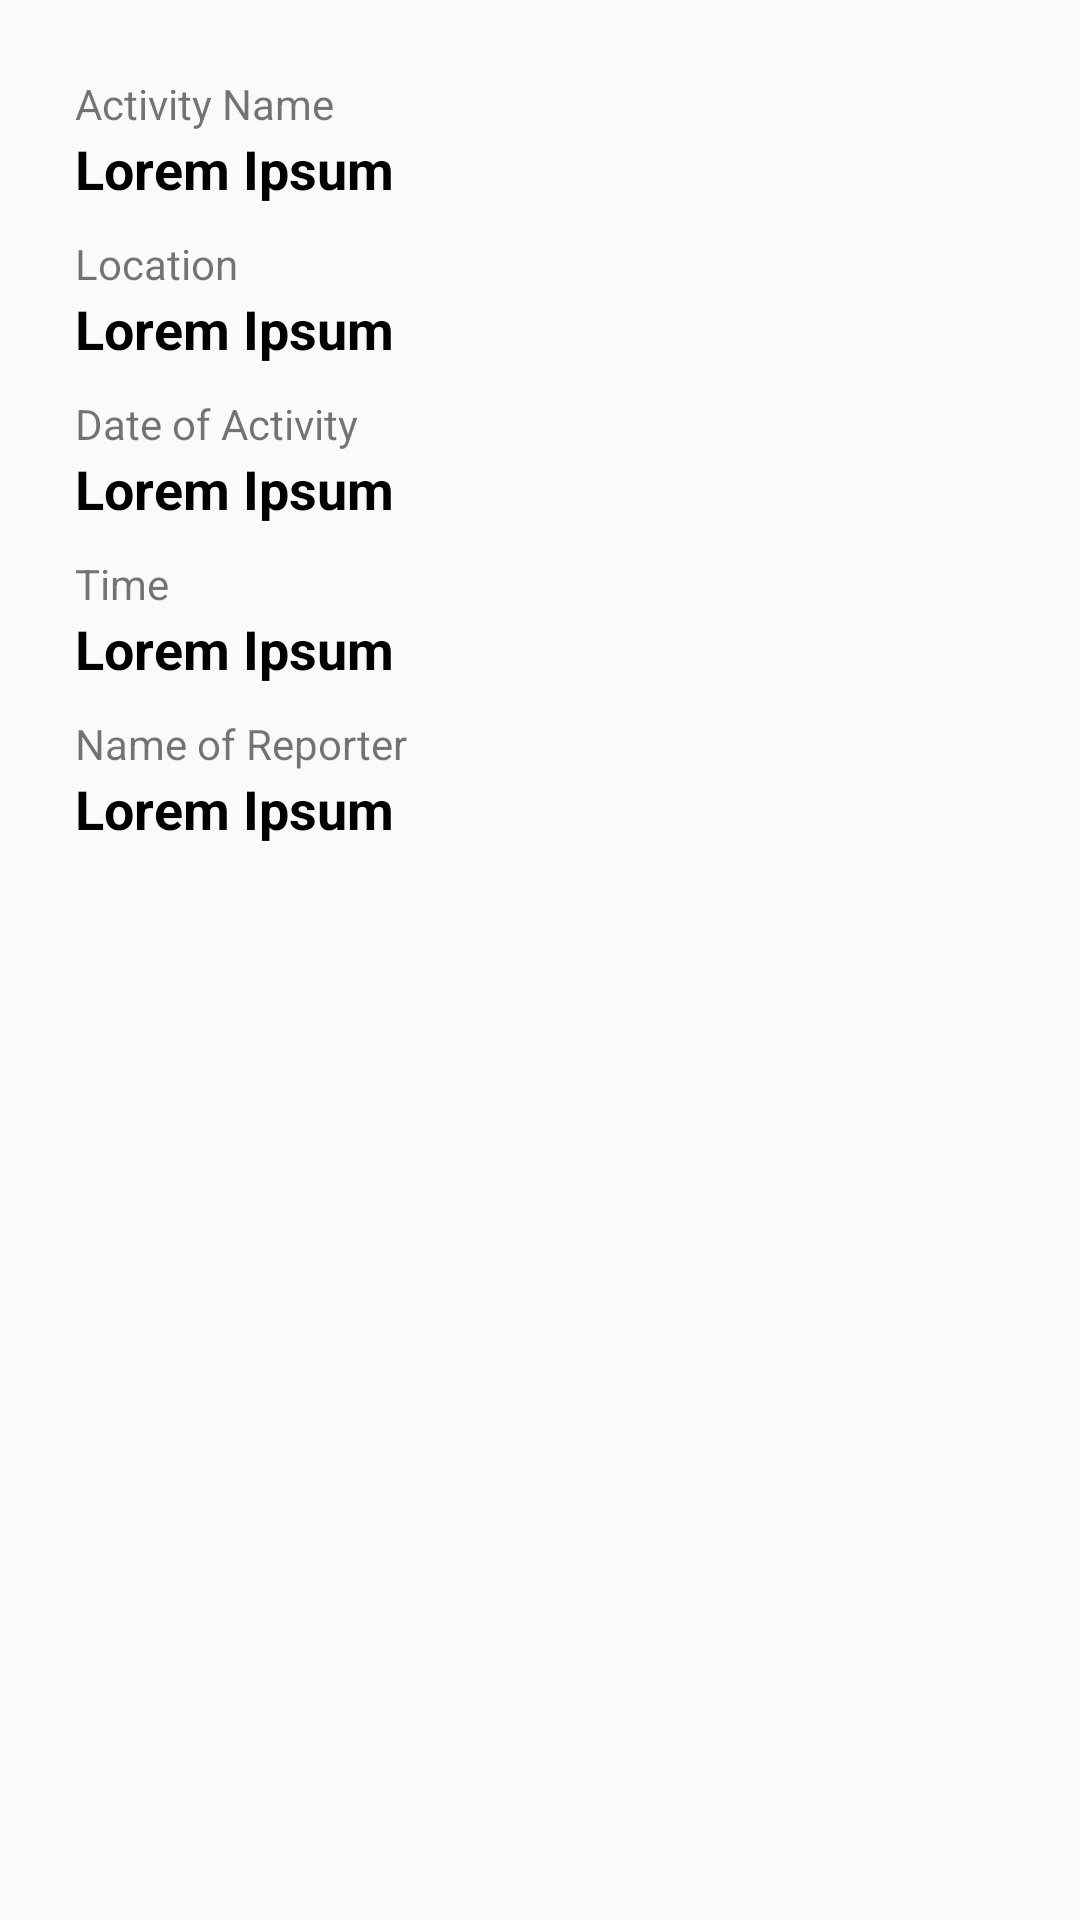

Produce the Android XML layout that renders to this screen, including the resource entries it uses.
<!-- AndroidManifest.xml: application theme AppTheme -->
<!-- res/layout/layout_confirm.xml -->
<?xml version="1.0" encoding="utf-8"?>
<ScrollView xmlns:android="http://schemas.android.com/apk/res/android"
    xmlns:app="http://schemas.android.com/apk/res-auto"
    android:layout_height="wrap_content"
    android:layout_width="wrap_content">

    <android.support.constraint.ConstraintLayout
        android:layout_width="wrap_content"
        android:layout_height="wrap_content"
        android:paddingBottom="25dp"
        android:paddingRight="25dp">

        <TextView
            android:id="@+id/textView15"
            android:layout_width="wrap_content"
            android:layout_height="wrap_content"
            android:layout_marginStart="25dp"
            android:layout_marginTop="25dp"
            android:text="@string/activity_name"
            app:layout_constraintStart_toStartOf="parent"
            app:layout_constraintTop_toTopOf="parent" />

        <TextView
            android:id="@+id/activityName"
            android:layout_width="wrap_content"
            android:layout_height="wrap_content"
            android:layout_marginStart="25dp"
            android:text="Lorem Ipsum"
            android:textColor="@android:color/black"
            android:textSize="18sp"
            android:textStyle="bold"
            app:layout_constraintStart_toStartOf="parent"
            app:layout_constraintTop_toBottomOf="@+id/textView15" />

        <TextView
            android:id="@+id/textView5"
            android:layout_width="wrap_content"
            android:layout_height="wrap_content"
            android:layout_marginStart="25dp"
            android:layout_marginTop="10dp"
            android:text="@string/location"
            app:layout_constraintStart_toStartOf="parent"
            app:layout_constraintTop_toBottomOf="@+id/activityName" />

        <TextView
            android:id="@+id/location"
            android:layout_width="wrap_content"
            android:layout_height="wrap_content"
            android:layout_marginStart="25dp"
            android:text="Lorem Ipsum"
            android:textColor="@android:color/black"
            android:textSize="18sp"
            android:textStyle="bold"
            app:layout_constraintStart_toStartOf="parent"
            app:layout_constraintTop_toBottomOf="@+id/textView5" />

        <TextView
            android:id="@+id/textView7"
            android:layout_width="wrap_content"
            android:layout_height="wrap_content"
            android:layout_marginStart="25dp"
            android:layout_marginTop="10dp"
            android:text="@string/date"
            app:layout_constraintStart_toStartOf="parent"
            app:layout_constraintTop_toBottomOf="@+id/location" />

        <TextView
            android:id="@+id/date"
            android:layout_width="wrap_content"
            android:layout_height="wrap_content"
            android:layout_marginStart="25dp"
            android:text="Lorem Ipsum"
            android:textColor="@android:color/black"
            android:textSize="18sp"
            android:textStyle="bold"
            app:layout_constraintStart_toStartOf="parent"
            app:layout_constraintTop_toBottomOf="@+id/textView7" />

        <TextView
            android:id="@+id/textView9"
            android:layout_width="wrap_content"
            android:layout_height="wrap_content"
            android:layout_marginStart="25dp"
            android:layout_marginTop="10dp"
            android:text="@string/time"
            app:layout_constraintStart_toStartOf="parent"
            app:layout_constraintTop_toBottomOf="@+id/date" />

        <TextView
            android:id="@+id/time"
            android:layout_width="wrap_content"
            android:layout_height="wrap_content"
            android:layout_marginStart="25dp"
            android:text="Lorem Ipsum"
            android:textColor="@android:color/black"
            android:textSize="18sp"
            android:textStyle="bold"
            app:layout_constraintStart_toStartOf="parent"
            app:layout_constraintTop_toBottomOf="@+id/textView9" />

        <TextView
            android:id="@+id/textView12"
            android:layout_width="wrap_content"
            android:layout_height="wrap_content"
            android:layout_marginStart="25dp"
            android:layout_marginTop="10dp"
            android:text="@string/reporter_name"
            app:layout_constraintStart_toStartOf="parent"
            app:layout_constraintTop_toBottomOf="@+id/time" />

        <TextView
            android:id="@+id/reporter"
            android:layout_width="wrap_content"
            android:layout_height="wrap_content"
            android:layout_marginStart="25dp"
            android:text="Lorem Ipsum"
            android:textColor="@android:color/black"
            android:textSize="18sp"
            android:textStyle="bold"
            app:layout_constraintStart_toStartOf="parent"
            app:layout_constraintTop_toBottomOf="@+id/textView12" />
    </android.support.constraint.ConstraintLayout>
</ScrollView>
<!-- resources referenced by this layout -->
<resources>
  <string name="activity_name">Activity Name</string>
  <string name="date">Date of Activity</string>
  <string name="location">Location</string>
  <string name="reporter_name">Name of Reporter</string>
  <string name="time">Time</string>
  <style name="AppTheme" parent="@style/Theme.AppCompat.Light.NoActionBar">
          
          <item name="colorPrimary">@color/colorPrimary</item>
          <item name="colorPrimaryDark">@color/colorPrimaryDark</item>
          <item name="colorAccent">@color/colorAccent</item>
          <item name="windowActionModeOverlay">true</item>
          <item name="android:windowContentOverlay">@null</item>
      </style>
  <color name="colorPrimary">#E91E63</color>
  <color name="colorPrimaryDark">#C2185B</color>
  <color name="colorAccent">#03a9f4</color>
</resources>
